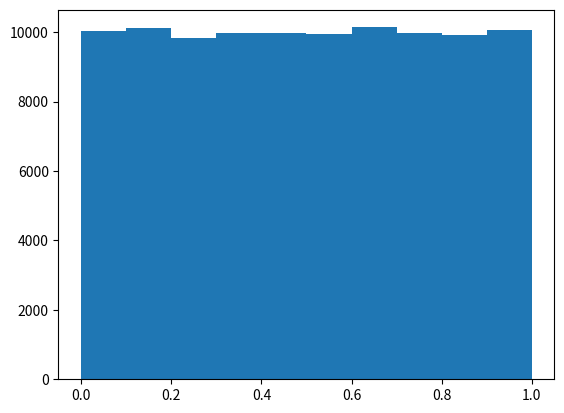

Recreate this plot in Python.
#!/usr/bin/env python3
from random import *
import matplotlib.pyplot as plt

# Seed the random number generator
seed(42)

# Initialize random numbers: random_numbers
random_numbers = [None] * 100000

# Generate random numbers by looping over range(100000)
for i in range(100000):
    random_numbers[i] = random()

# Plot a histogram
plt.hist(random_numbers)

# Show the plot
plt.show()
